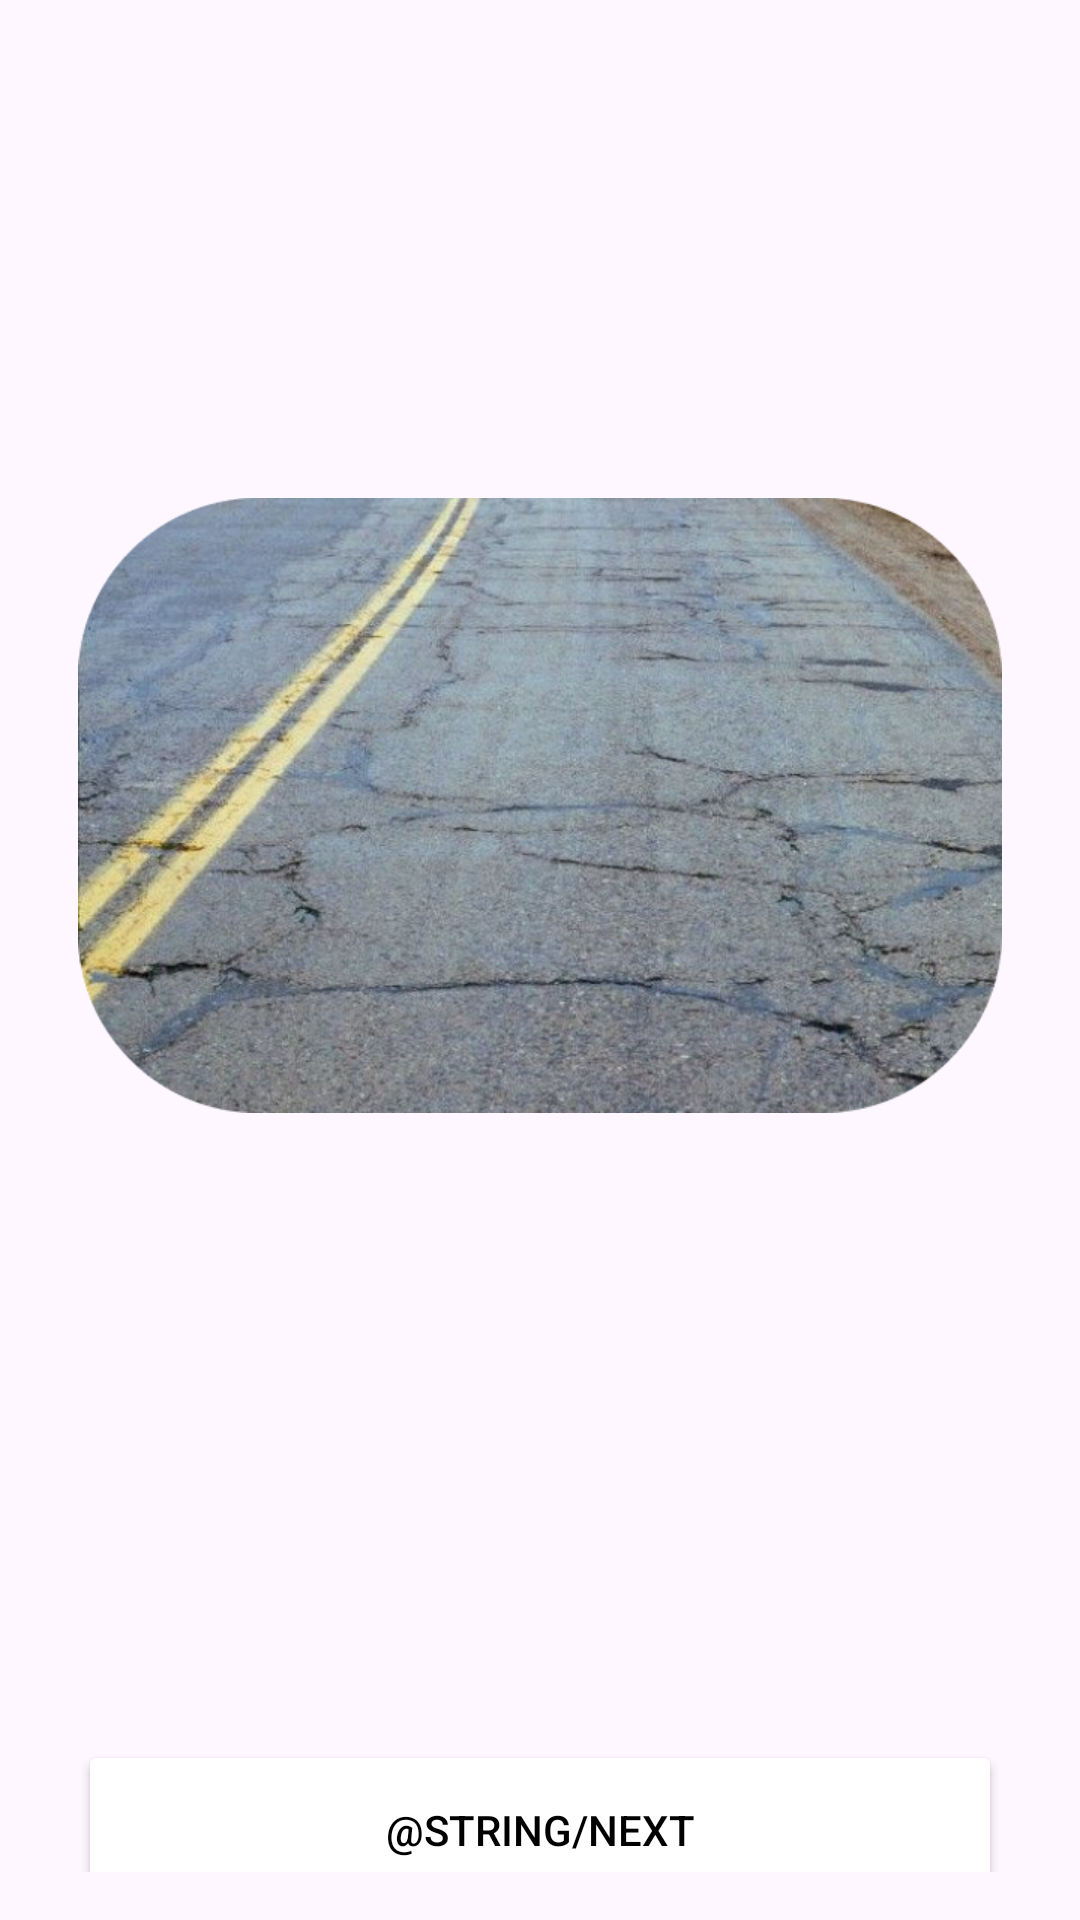

Produce the Android XML layout that renders to this screen, including the resource entries it uses.
<!-- AndroidManifest.xml: application theme Theme.RoDexApp -->
<!-- res/layout/fragment_on_board2.xml -->
<?xml version="1.0" encoding="utf-8"?>
<FrameLayout
    xmlns:android="http://schemas.android.com/apk/res/android"
    xmlns:tools="http://schemas.android.com/tools"
    android:layout_width="match_parent"
    android:layout_height="match_parent"
    android:background="@drawable/back_onboard2"
    android:orientation="vertical"
    android:padding="16dp"
    tools:context=".fragment.OnBoard2Fragment">

    <ImageView
        android:id="@+id/image"
        android:layout_width="308dp"
        android:layout_height="205dp"
        android:layout_gravity="center_horizontal"
        android:layout_marginTop="150dp"
        android:src="@drawable/road2" />

    <Button
        android:id="@+id/button"
        android:layout_width="308dp"
        android:layout_height="60dp"
        android:layout_gravity="center"
        android:layout_marginTop="290dp"
        android:backgroundTint="@color/white"
        android:text="@string/next"
        android:textColor="@color/black" />

</FrameLayout>
<!-- resources referenced by this layout -->
<resources>
  <color name="black">#FF000000</color>
  <color name="white">#FFFFFFFF</color>
  <!-- drawable road2: png bitmap (drawable, 597847 bytes) -->
  <style name="Theme.RoDexApp" parent="Base.Theme.RoDexApp" />
  <style name="Base.Theme.RoDexApp" parent="Theme.Material3.DayNight.NoActionBar">
          
          
          <item name="android:windowActivityTransitions">true</item>
          <item name="android:windowEnterTransition">@android:transition/explode</item>
          <item name="android:windowExitTransition">@android:transition/explode</item>
      </style>
</resources>
